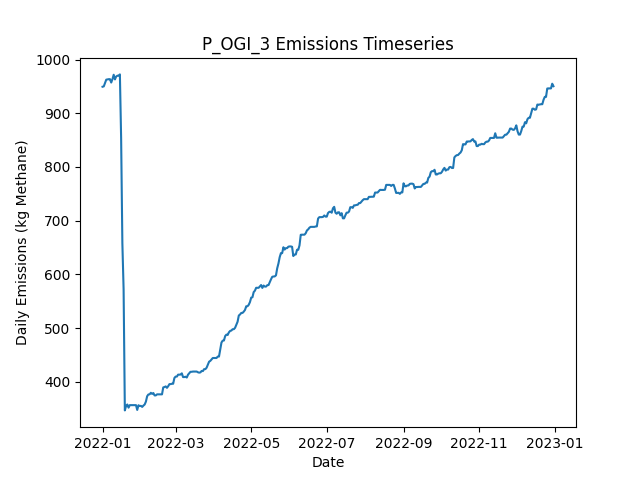

Values plotted in this chart, from the file beside it:
Date, Daily Emissions (Kg Methane), Daily Mitigable Emissions (Kg Methane), Daily Non-Mitigable Emissions (Kg Methan…, Daily Cost ($), Active Leaks, New Leaks, Leaks Repaired, Leaks Naturally Repaired, Leaks Tagged, Daily Repair Cost ($), Daily Natural Repair Cost ($), OGI_mdl_high Deployment Cost ($), OGI_mdl_high Sites flagged for Follow-Up, OGI_mdl_high Leaks tagged for repair, OGI_mdl_high Sites Visited, OGI_mdl_high Travel Time (Minutes), OGI_mdl_high Survey Time (Minutes)
2022-01-01, 949.5, 689.1, 260.4, 2876, 350, 351, 0, 1, 50, 0.00000, 200, 2876, , 50, 3, 180, 300
2022-01-02, 950.1, 689.6, 260.6, 2876, 352, 2, 0, 0, 90, 0.00000, 0.00000, 2876, , 90, 3, 180, 360
2022-01-03, 956.6, 696, 260.6, 2876, 354, 2, 0, 0, 42, 0.00000, 0.00000, 2876, , 42, 3, 180, 300
2022-01-04, 962.7, 702.1, 260.6, 2876, 355, 1, 0, 0, 96, 0.00000, 0.00000, 2876, , 96, 3, 180, 360
2022-01-05, 963.1, 702.1, 261, 0.00000, 356, 1, 0, 0, 0, 0.00000, 0.00000, 0.00000, , 0, 0, 0, 0
2022-01-06, 963.6, 702.5, 261, 0.00000, 357, 1, 0, 0, 0, 0.00000, 0.00000, 0.00000, , 0, 0, 0, 0
2022-01-07, 963.6, 702.5, 261, 0.00000, 357, 0, 0, 0, 0, 0.00000, 0.00000, 0.00000, , 0, 0, 0, 0
2022-01-08, 957.3, 705.2, 252.1, 0.00000, 357, 1, 0, 0, 0, 0.00000, 0.00000, 0.00000, , 0, 0, 0, 0
2022-01-09, 963.6, 702.5, 261, 0.00000, 357, 1, 0, 1, 0, 0.00000, 200, 0.00000, , 0, 0, 0, 0
2022-01-10, 971.8, 702.5, 269.3, 0.00000, 358, 1, 0, 0, 0, 0.00000, 0.00000, 0.00000, , 0, 0, 0, 0
2022-01-11, 963.1, 702.5, 260.6, 0.00000, 356, 0, 0, 0, 0, 0.00000, 0.00000, 0.00000, , 0, 0, 0, 0
2022-01-12, 968.5, 707.9, 260.6, 0.00000, 358, 2, 0, 0, 0, 0.00000, 0.00000, 0.00000, , 0, 0, 0, 0
2022-01-13, 970, 709.5, 260.6, 0.00000, 359, 1, 0, 0, 0, 0.00000, 0.00000, 0.00000, , 0, 0, 0, 0
2022-01-14, 970, 709.5, 260.6, 0.00000, 359, 0, 0, 0, 0, 0.00000, 0.00000, 0.00000, , 0, 0, 0, 0
2022-01-15, 972.5, 709.9, 262.6, 0.00000, 361, 2, 0, 0, 0, 0.00000, 0.00000, 0.00000, , 0, 0, 0, 0
2022-01-16, 853.8, 591.2, 262.6, 8800, 317, 0, 44, 0, 0, 8800, 0.00000, 0.00000, , 0, 0, 0, 0
2022-01-17, 658.1, 395.5, 262.6, 16000, 237, 0, 80, 0, 0, 16000, 0.00000, 0.00000, , 0, 0, 0, 0
2022-01-18, 572.3, 309.3, 263, 7200, 202, 1, 36, 0, 0, 7200, 0.00000, 0.00000, , 0, 0, 0, 0
2022-01-19, 346.6, 83.57, 263, 17200, 117, 1, 86, 0, 0, 17200, 0.00000, 0.00000, , 0, 0, 0, 0
2022-01-20, 354.8, 83.57, 271.3, 0.00000, 118, 1, 0, 0, 0, 0.00000, 0.00000, 0.00000, , 0, 0, 0, 0
2022-01-21, 357.5, 86.25, 271.3, 0.00000, 119, 1, 0, 0, 0, 0.00000, 0.00000, 0.00000, , 0, 0, 0, 0
2022-01-22, 351.7, 88.93, 262.8, 0.00000, 120, 2, 0, 0, 0, 0.00000, 0.00000, 0.00000, , 0, 0, 0, 0
2022-01-23, 356.4, 91.61, 264.8, 0.00000, 122, 2, 0, 0, 0, 0.00000, 0.00000, 0.00000, , 0, 0, 0, 0
2022-01-24, 356.4, 91.61, 264.8, 0.00000, 122, 0, 0, 0, 0, 0.00000, 0.00000, 0.00000, , 0, 0, 0, 0
2022-01-25, 356.4, 91.61, 264.8, 0.00000, 122, 0, 0, 0, 0, 0.00000, 0.00000, 0.00000, , 0, 0, 0, 0
2022-01-26, 356.4, 91.61, 264.8, 0.00000, 122, 0, 0, 0, 0, 0.00000, 0.00000, 0.00000, , 0, 0, 0, 0
2022-01-27, 356.4, 91.61, 264.8, 0.00000, 122, 0, 0, 0, 0, 0.00000, 0.00000, 0.00000, , 0, 0, 0, 0
2022-01-28, 356.4, 91.61, 264.8, 0.00000, 122, 0, 0, 0, 0, 0.00000, 0.00000, 0.00000, , 0, 0, 0, 0
2022-01-29, 347.4, 91.61, 255.8, 0.00000, 121, 0, 0, 0, 0, 0.00000, 0.00000, 0.00000, , 0, 0, 0, 0
2022-01-30, 356.1, 91.61, 264.5, 0.00000, 123, 2, 0, 0, 0, 0.00000, 0.00000, 0.00000, , 0, 0, 0, 0
2022-01-31, 354.6, 91.61, 263, 0.00000, 123, 1, 0, 0, 0, 0.00000, 0.00000, 0.00000, , 0, 0, 0, 0
2022-02-01, 355.1, 92.06, 263, 0.00000, 125, 2, 0, 0, 0, 0.00000, 0.00000, 0.00000, , 0, 0, 0, 0
2022-02-02, 353.1, 92.06, 261, 0.00000, 124, 0, 0, 0, 0, 0.00000, 0.00000, 0.00000, , 0, 0, 0, 0
2022-02-03, 355.6, 96.53, 259.1, 0.00000, 124, 1, 0, 0, 0, 0.00000, 0.00000, 0.00000, , 0, 0, 0, 0
2022-02-04, 357.6, 96.53, 261, 0.00000, 125, 1, 0, 0, 0, 0.00000, 0.00000, 0.00000, , 0, 0, 0, 0
2022-02-05, 362.9, 101.9, 261, 0.00000, 127, 2, 0, 0, 0, 0.00000, 0.00000, 0.00000, , 0, 0, 0, 0
2022-02-06, 372.9, 107.9, 265, 0.00000, 130, 3, 0, 0, 0, 0.00000, 0.00000, 0.00000, , 0, 0, 0, 0
2022-02-07, 376.3, 110.8, 265.4, 0.00000, 133, 3, 0, 0, 0, 0.00000, 0.00000, 0.00000, , 0, 0, 0, 0
2022-02-08, 376.5, 110.8, 265.6, 0.00000, 134, 1, 0, 0, 0, 0.00000, 0.00000, 0.00000, , 0, 0, 0, 0
2022-02-09, 379.4, 113.7, 265.6, 0.00000, 136, 2, 0, 0, 0, 0.00000, 0.00000, 0.00000, , 0, 0, 0, 0
2022-02-10, 377.4, 113.7, 263.7, 0.00000, 135, 0, 0, 0, 0, 0.00000, 0.00000, 0.00000, , 0, 0, 0, 0
2022-02-11, 379, 115.3, 263.7, 0.00000, 136, 1, 0, 0, 0, 0.00000, 0.00000, 0.00000, , 0, 0, 0, 0
2022-02-12, 374.5, 110.8, 263.7, 0.00000, 135, 0, 0, 1, 0, 0.00000, 200, 0.00000, , 0, 0, 0, 0
2022-02-13, 374.5, 110.8, 263.7, 0.00000, 135, 0, 0, 0, 0, 0.00000, 0.00000, 0.00000, , 0, 0, 0, 0
2022-02-14, 376.5, 110.8, 265.6, 0.00000, 136, 1, 0, 0, 0, 0.00000, 0.00000, 0.00000, , 0, 0, 0, 0
2022-02-15, 376.5, 110.8, 265.6, 0.00000, 136, 0, 0, 0, 0, 0.00000, 0.00000, 0.00000, , 0, 0, 0, 0
2022-02-16, 376.5, 110.8, 265.6, 0.00000, 136, 0, 0, 0, 0, 0.00000, 0.00000, 0.00000, , 0, 0, 0, 0
2022-02-17, 376.5, 110.8, 265.6, 0.00000, 136, 0, 0, 0, 0, 0.00000, 0.00000, 0.00000, , 0, 0, 0, 0
2022-02-18, 376.5, 110.8, 265.6, 0.00000, 136, 0, 0, 0, 0, 0.00000, 0.00000, 0.00000, , 0, 0, 0, 0
2022-02-19, 389.4, 121.8, 267.6, 0.00000, 139, 3, 0, 0, 0, 0.00000, 0.00000, 0.00000, , 0, 0, 0, 0
2022-02-20, 390.1, 124.5, 265.6, 0.00000, 139, 1, 0, 0, 0, 0.00000, 0.00000, 0.00000, , 0, 0, 0, 0
2022-02-21, 391.3, 127.1, 264.1, 0.00000, 140, 2, 0, 0, 0, 0.00000, 0.00000, 0.00000, , 0, 0, 0, 0
2022-02-22, 388.6, 124.5, 264.1, 0.00000, 139, 0, 0, 1, 0, 0.00000, 200, 0.00000, , 0, 0, 0, 0
2022-02-23, 391.7, 127.1, 264.6, 0.00000, 141, 2, 0, 0, 0, 0.00000, 0.00000, 0.00000, , 0, 0, 0, 0
2022-02-24, 395.5, 130.9, 264.6, 0.00000, 141, 1, 0, 1, 0, 0.00000, 200, 0.00000, , 0, 0, 0, 0
2022-02-25, 395.5, 130.9, 264.6, 0.00000, 141, 0, 0, 0, 0, 0.00000, 0.00000, 0.00000, , 0, 0, 0, 0
2022-02-26, 396.2, 133.6, 262.6, 0.00000, 141, 1, 0, 0, 0, 0.00000, 0.00000, 0.00000, , 0, 0, 0, 0
2022-02-27, 396.2, 133.6, 262.6, 0.00000, 141, 0, 0, 0, 0, 0.00000, 0.00000, 0.00000, , 0, 0, 0, 0
2022-02-28, 406.9, 142.3, 264.6, 0.00000, 144, 3, 0, 0, 0, 0.00000, 0.00000, 0.00000, , 0, 0, 0, 0
2022-03-01, 409.6, 145, 264.6, 0.00000, 145, 1, 0, 0, 0, 0.00000, 0.00000, 0.00000, , 0, 0, 0, 0
... 305 more rows
